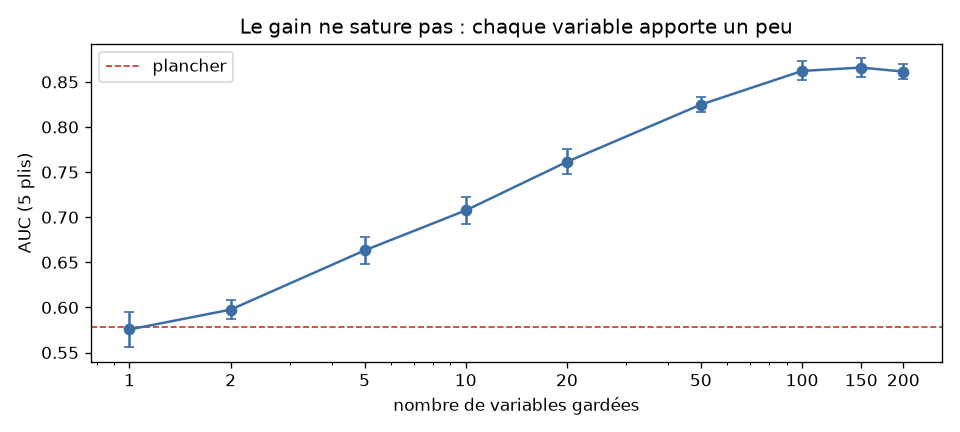

Data behind this chart, as committed beside it:
k, auc, ecart, secondes
1, 0.5755, 0.01978, 5.759
2, 0.5976, 0.01015, 13.73
5, 0.6632, 0.01516, 13.87
10, 0.7075, 0.01531, 13.71
20, 0.7614, 0.01391, 14.07
50, 0.8248, 0.008488, 14.72
100, 0.8622, 0.01052, 16.21
150, 0.8659, 0.01053, 17.1
200, 0.8614, 0.008595, 19.01
